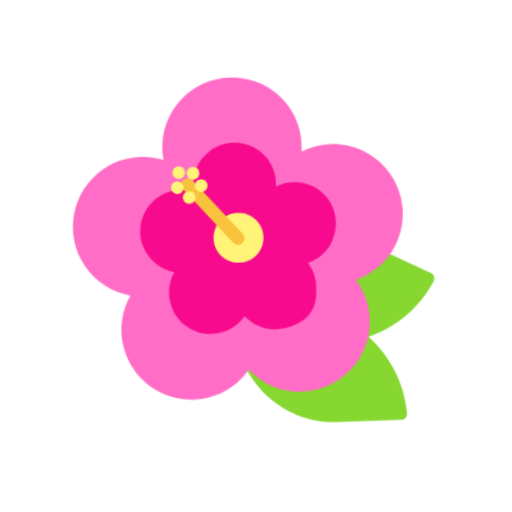
t = 0.00 s
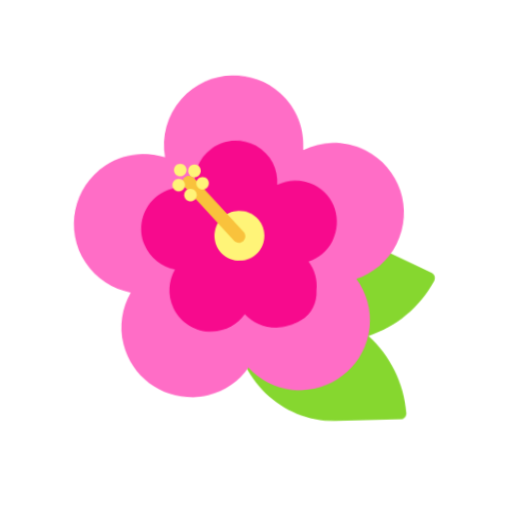
t = 0.40 s
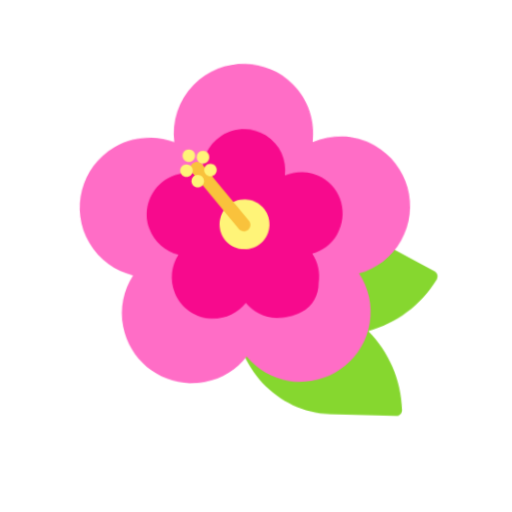
t = 1.20 s
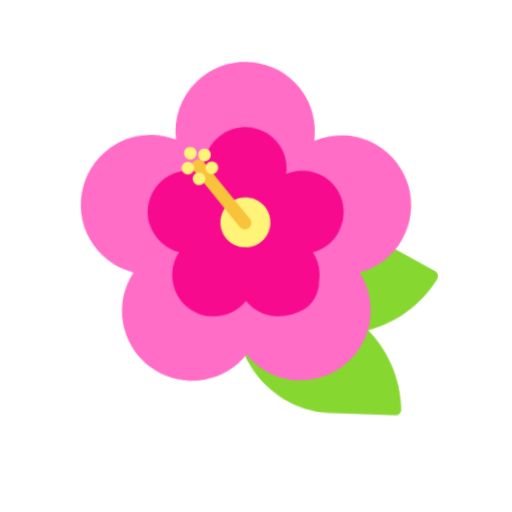
t = 1.60 s
t = 2.00 s: frame unchanged from t = 1.20 s, image omitted
t = 2.80 s: frame unchanged from t = 0.40 s, image omitted

The animated SVG that drew these frames (rendered in a browser with its animation timeline set to each time). Animation: 1 CSS @keyframes rule; one cycle of 3.20 s, repeats indefinitely.

<svg xmlns="http://www.w3.org/2000/svg" viewBox="0 0 320 320" role="img"><title>beautiful</title><style>@media(prefers-reduced-motion:no-preference){.art{transform-origin:160px 210px;animation:float 3.2s ease-in-out infinite}@keyframes float{0%,100%{transform:translateY(0) rotate(-2deg)}50%{transform:translateY(-9px) rotate(2deg)}}}</style><g class="art"><svg viewBox="0 0 32 32" fill="none" xmlns="http://www.w3.org/2000/svg" x="32" y="32" width="256" height="256">
<path d="M25.251 15.4953C21.551 13.6453 16.861 15.1853 14.921 19.0053L14.571 19.6853C14.4843 19.852 14.4999 20.0409 14.594 20.1868C14.4587 20.2755 14.371 20.4284 14.371 20.6053V21.3653C14.371 25.6453 17.851 29.1453 21.981 29.1753L27.131 29.1853C27.391 29.1853 27.591 28.9653 27.581 28.7053C27.4558 26.3222 26.4058 24.1697 24.7834 22.6142C26.9279 21.9594 28.8324 20.5179 30.021 18.4553C30.151 18.2253 30.071 17.9453 29.841 17.8253L25.251 15.4953Z" fill="#86D72F"/>
<path d="M24.911 8.10535C23.341 7.26535 21.561 7.27535 20.061 7.96535C20.211 6.34535 19.661 4.67535 18.381 3.47535C16.181 1.41535 12.721 1.52535 10.651 3.72535C9.471 4.98535 9.021 6.65535 9.251 8.24535C7.751 7.72535 6.031 7.86535 4.581 8.76535C2.021 10.3554 1.231 13.7254 2.821 16.2954C3.631 17.6054 4.911 18.4454 6.301 18.7454C5.591 19.9054 5.311 21.3354 5.631 22.7654C6.281 25.7154 9.201 27.5754 12.151 26.9154C13.481 26.6254 14.591 25.8654 15.341 24.8454C16.181 25.8054 17.361 26.4854 18.731 26.6754C21.721 27.0754 24.471 24.9754 24.881 21.9854C25.071 20.5754 24.701 19.2154 23.941 18.1354C25.271 17.7254 26.451 16.8154 27.161 15.4854C28.581 12.8354 27.571 9.52535 24.911 8.10535Z" fill="#FF6DC6"/>
<path d="M20.841 10.7153C19.911 10.2153 18.851 10.2253 17.961 10.6353C18.071 9.45526 17.551 8.22526 16.371 7.52526C15.321 6.90526 13.961 6.94526 12.951 7.63526C11.821 8.39526 11.381 9.63526 11.551 10.8053C10.511 10.4453 9.29099 10.6153 8.35099 11.4253C7.34099 12.2953 6.97099 13.7853 7.46099 15.0253C7.89099 16.1153 8.79099 16.8153 9.80099 17.0353C9.28099 17.8953 9.15099 18.9953 9.61099 20.0553C10.121 21.1953 11.301 21.9653 12.551 21.9653C13.661 21.9553 14.581 21.4353 15.161 20.6653C16.101 21.7453 17.761 22.2253 19.541 21.2553C20.371 20.8053 20.841 19.9053 20.811 18.9653C20.921 18.1253 20.701 17.3253 20.251 16.6853C21.041 16.4453 21.741 15.9053 22.161 15.1153C23.011 13.5253 22.421 11.5553 20.841 10.7153Z" fill="#F70A8D"/>
<path d="M14.901 16.4754C15.9779 16.4754 16.851 15.6024 16.851 14.5254C16.851 13.4485 15.9779 12.5754 14.901 12.5754C13.824 12.5754 12.951 13.4485 12.951 14.5254C12.951 15.6024 13.824 16.4754 14.901 16.4754Z" fill="#FFF478"/>
<path d="M14.851 15.0753C14.711 15.0753 14.571 15.0153 14.471 14.9053L10.691 10.5753C10.511 10.3653 10.531 10.0453 10.741 9.86535C10.951 9.68535 11.261 9.70535 11.451 9.91535L15.241 14.2453C15.421 14.4553 15.401 14.7653 15.191 14.9553C15.091 15.0253 14.971 15.0753 14.851 15.0753Z" fill="#F9C23C"/>
<path d="M10.4118 9.77028C10.6824 9.77028 10.9018 9.5509 10.9018 9.28028C10.9018 9.00966 10.6824 8.79028 10.4118 8.79028C10.1412 8.79028 9.92179 9.00966 9.92179 9.28028C9.92179 9.5509 10.1412 9.77028 10.4118 9.77028Z" fill="#FFF478"/>
<path d="M11.5218 9.86028C11.7924 9.86028 12.0118 9.6409 12.0118 9.37028C12.0118 9.09966 11.7924 8.88028 11.5218 8.88028C11.2512 8.88028 11.0318 9.09966 11.0318 9.37028C11.0318 9.6409 11.2512 9.86028 11.5218 9.86028Z" fill="#FFF478"/>
<path d="M10.7518 10.4603C10.7518 10.7309 10.5324 10.9503 10.2618 10.9503C9.99117 10.9503 9.77179 10.7309 9.77179 10.4603C9.77179 10.1897 9.99117 9.97028 10.2618 9.97028C10.5324 9.97028 10.7518 10.1897 10.7518 10.4603Z" fill="#FFF478"/>
<path d="M11.1618 11.7503C11.4324 11.7503 11.6518 11.5309 11.6518 11.2603C11.6518 10.9897 11.4324 10.7703 11.1618 10.7703C10.8912 10.7703 10.6718 10.9897 10.6718 11.2603C10.6718 11.5309 10.8912 11.7503 11.1618 11.7503Z" fill="#FFF478"/>
<path d="M12.6218 10.3603C12.6218 10.6309 12.4024 10.8503 12.1318 10.8503C11.8612 10.8503 11.6418 10.6309 11.6418 10.3603C11.6418 10.0897 11.8612 9.87028 12.1318 9.87028C12.4024 9.87028 12.6218 10.0897 12.6218 10.3603Z" fill="#FFF478"/>
</svg>
</g></svg>
